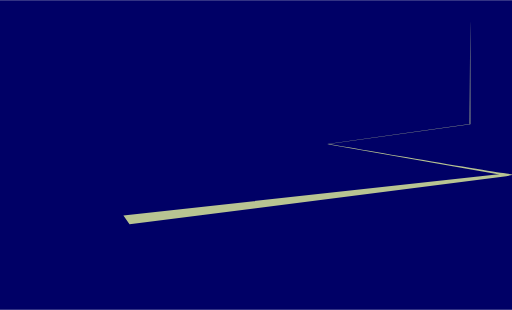
t = 0.00 s
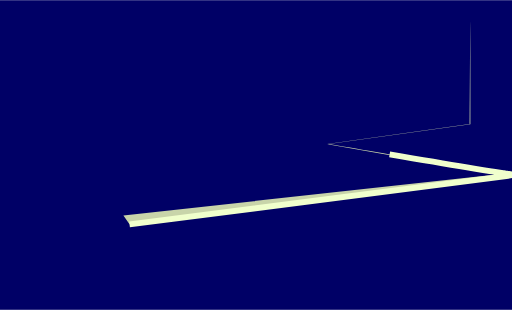
t = 0.38 s
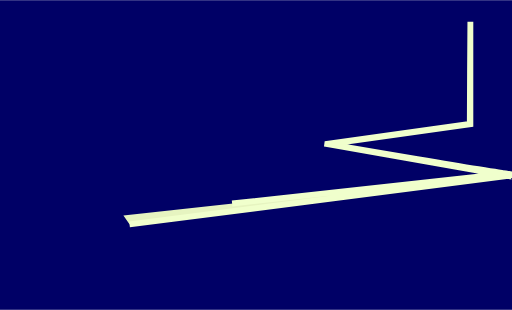
t = 0.75 s
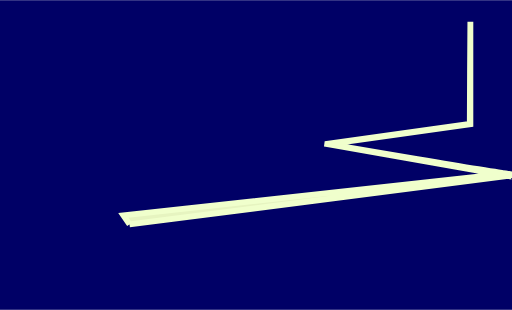
t = 1.25 s
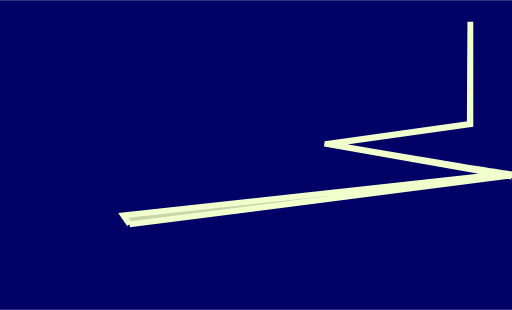
t = 1.63 s
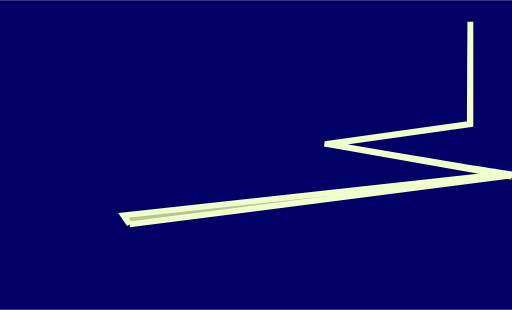
t = 2.00 s

The animated SVG that drew these frames (rendered in a browser with its animation timeline set to each time). Animation: 3 SMIL elements (animate=3); one cycle of 2.00 s, repeats indefinitely.

<svg width="1753" height="1060" viewBox="0 0 1753 1060" fill="none" xmlns="http://www.w3.org/2000/svg" xmlns:xlink="http://www.w3.org/1999/xlink">
  <rect x="0" y="0" width="1753" height="1060" fill="#000066"/>
  <!-- Filled path with color and opacity animation -->
  <path d="M443.5 767.5L1733.35 602.5L1759 597.68L1733.35 593.267C1732.01 596.189 1126 492.503 1126 492.503L1610.5 425.001V74C1610 74 1608.5 423.501 1608.5 423.501L1120.5 492.003L1120.42 492.591L1131.37 494.569L1734.5 601L1730.92 593.389L422.5 737L443.5 767.5Z" fill="#E6F59E">
    <animate 
      attributeName="fill" 
      values="#E6F59E;#EAF7B7;#F0FFCC;#EAF7B7;#E6F59E" 
      keyTimes="0;0.25;0.5;0.75;1" 
      calcMode="spline" 
      keySplines="0.42 0 0.58 1;0.42 0 0.58 1;0.42 0 0.58 1;0.42 0 0.58 1" 
      dur="2s" 
      repeatCount="indefinite" />
    <animate 
      attributeName="opacity" 
      values="0.8;1;0.8" 
      keyTimes="0;0.5;1" 
      calcMode="spline" 
      keySplines="0.42 0 0.58 1;0.42 0 0.58 1" 
      dur="2s" 
      repeatCount="indefinite" />
  </path>
  <!-- Stroked path for beam effect -->
  <path d="M443.5 767.5L1733.35 602.5L1759 597.68L1733.35 593.267C1732.01 596.189 1126 492.503 1126 492.503L1610.5 425.001V74C1610 74 1608.5 423.501 1608.5 423.501L1120.5 492.003L1120.42 492.591L1131.37 494.569L1734.5 601L1730.92 593.389L422.5 737L443.5 767.5Z" fill="none" stroke="#F0FFCC" stroke-width="20">
    <animate 
      attributeName="stroke-dasharray" 
      values="0 6000;6000 0" 
      dur="1s" 
      begin="0s" 
      fill="freeze" 
      calcMode="spline" 
      keySplines="0.42 0 0.58 1" />
  </path>
</svg>